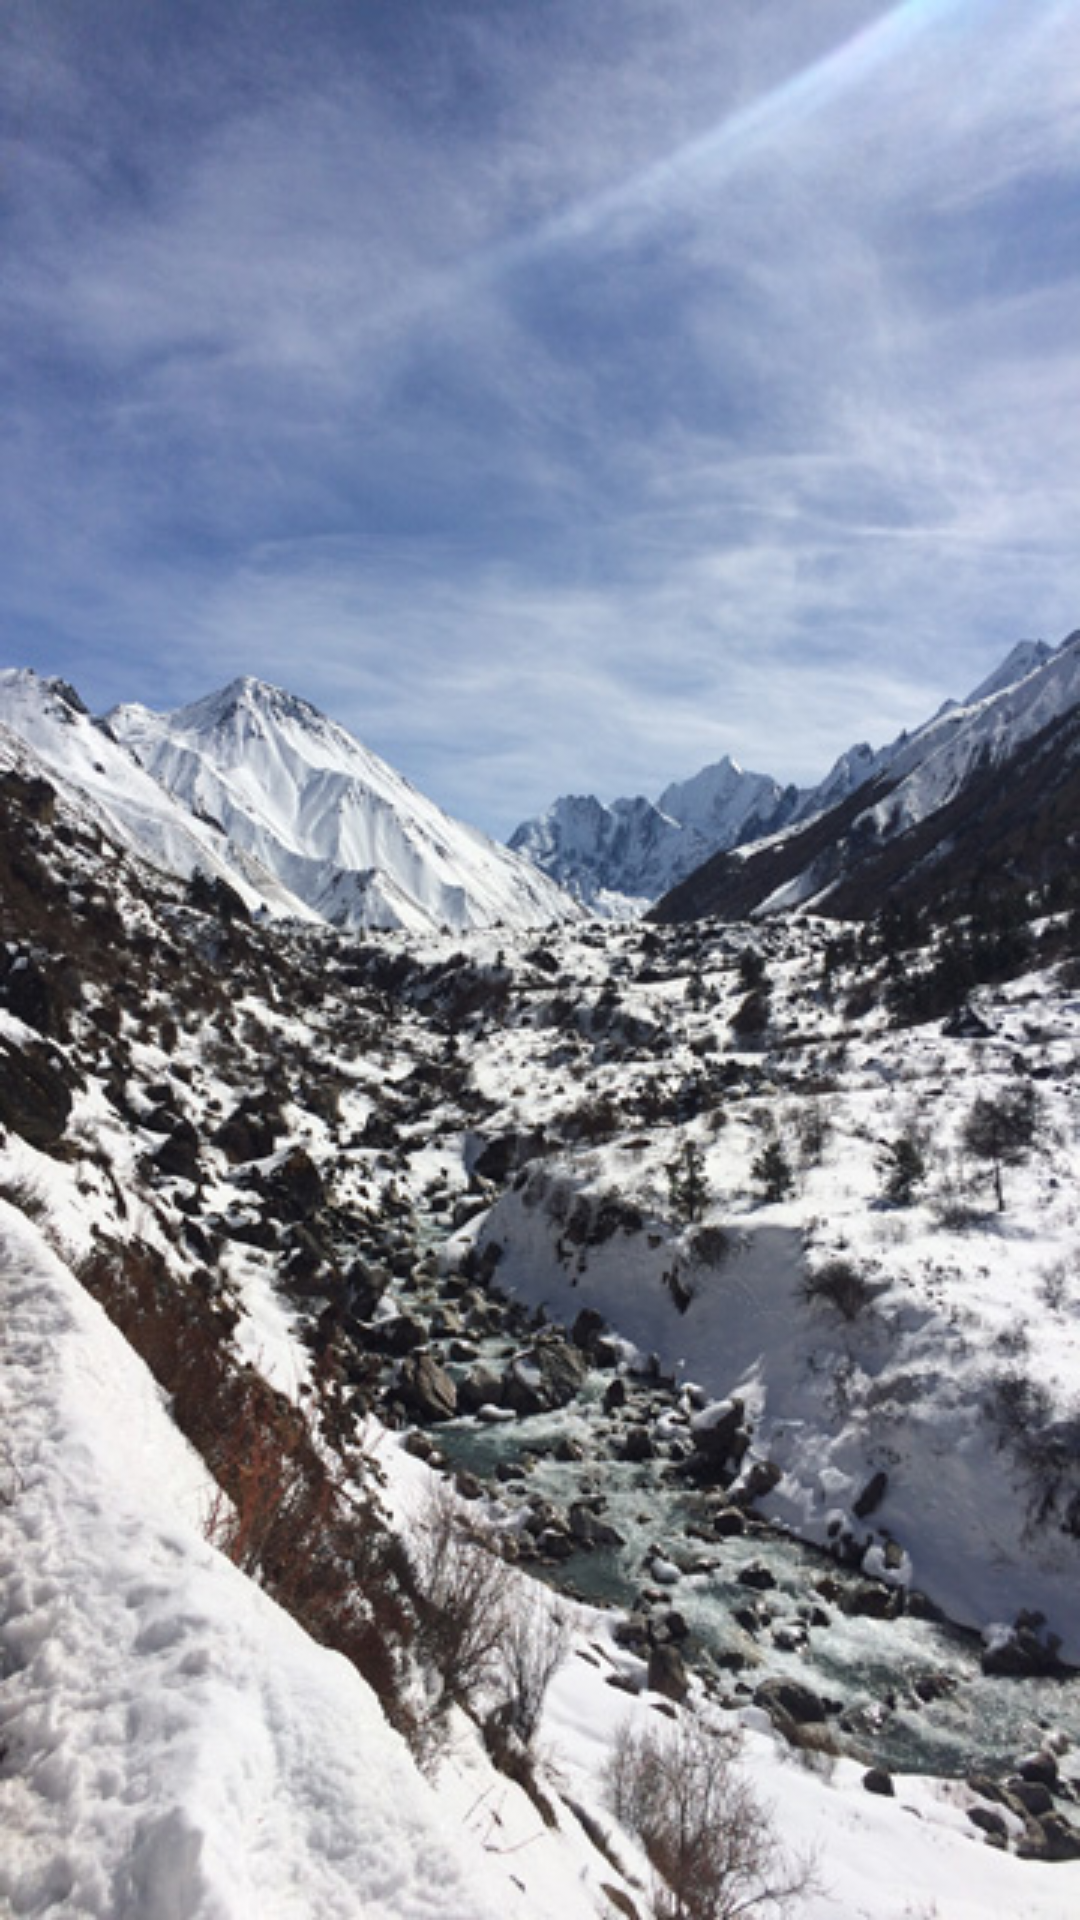

This screen was rendered from an Android layout file. Write that file and the resources it references.
<!-- AndroidManifest.xml: application theme AppTheme -->
<!-- res/layout/activity_splash_screen.xml -->
<?xml version="1.0" encoding="utf-8"?>
<LinearLayout xmlns:android="http://schemas.android.com/apk/res/android"
    xmlns:app="http://schemas.android.com/apk/res-auto"
    xmlns:tools="http://schemas.android.com/tools"
    android:layout_width="match_parent"
    android:layout_height="match_parent"
    tools:context=".Activities.SplashScreen"
    android:background="@drawable/lang">

    <ImageView
        android:layout_width="200dp"
        android:layout_height="200dp"
        android:scaleType="centerInside"
        android:src="@drawable/ic_launcher_background"
        android:layout_gravity="center"
        android:layout_weight="2"
        />

</LinearLayout>
<!-- resources referenced by this layout -->
<resources>
  <!-- drawable lang: jpg bitmap (drawable, 140631 bytes) -->
  <style name="AppTheme" parent="Theme.AppCompat.Light.DarkActionBar">
          
          <item name="colorPrimary">@color/colorPrimary</item>
          <item name="colorPrimaryDark">@color/colorPrimaryDark</item>
          <item name="colorAccent">@color/colorAccent</item>
      </style>
  <!-- not gathered from this repository: default colours our renderer supplied (Android Studio template values) -->
  <color name="colorPrimary">#FF6200EE</color>
  <color name="colorPrimaryDark">#FF3700B3</color>
  <color name="colorAccent">#FF03DAC5</color>
</resources>
